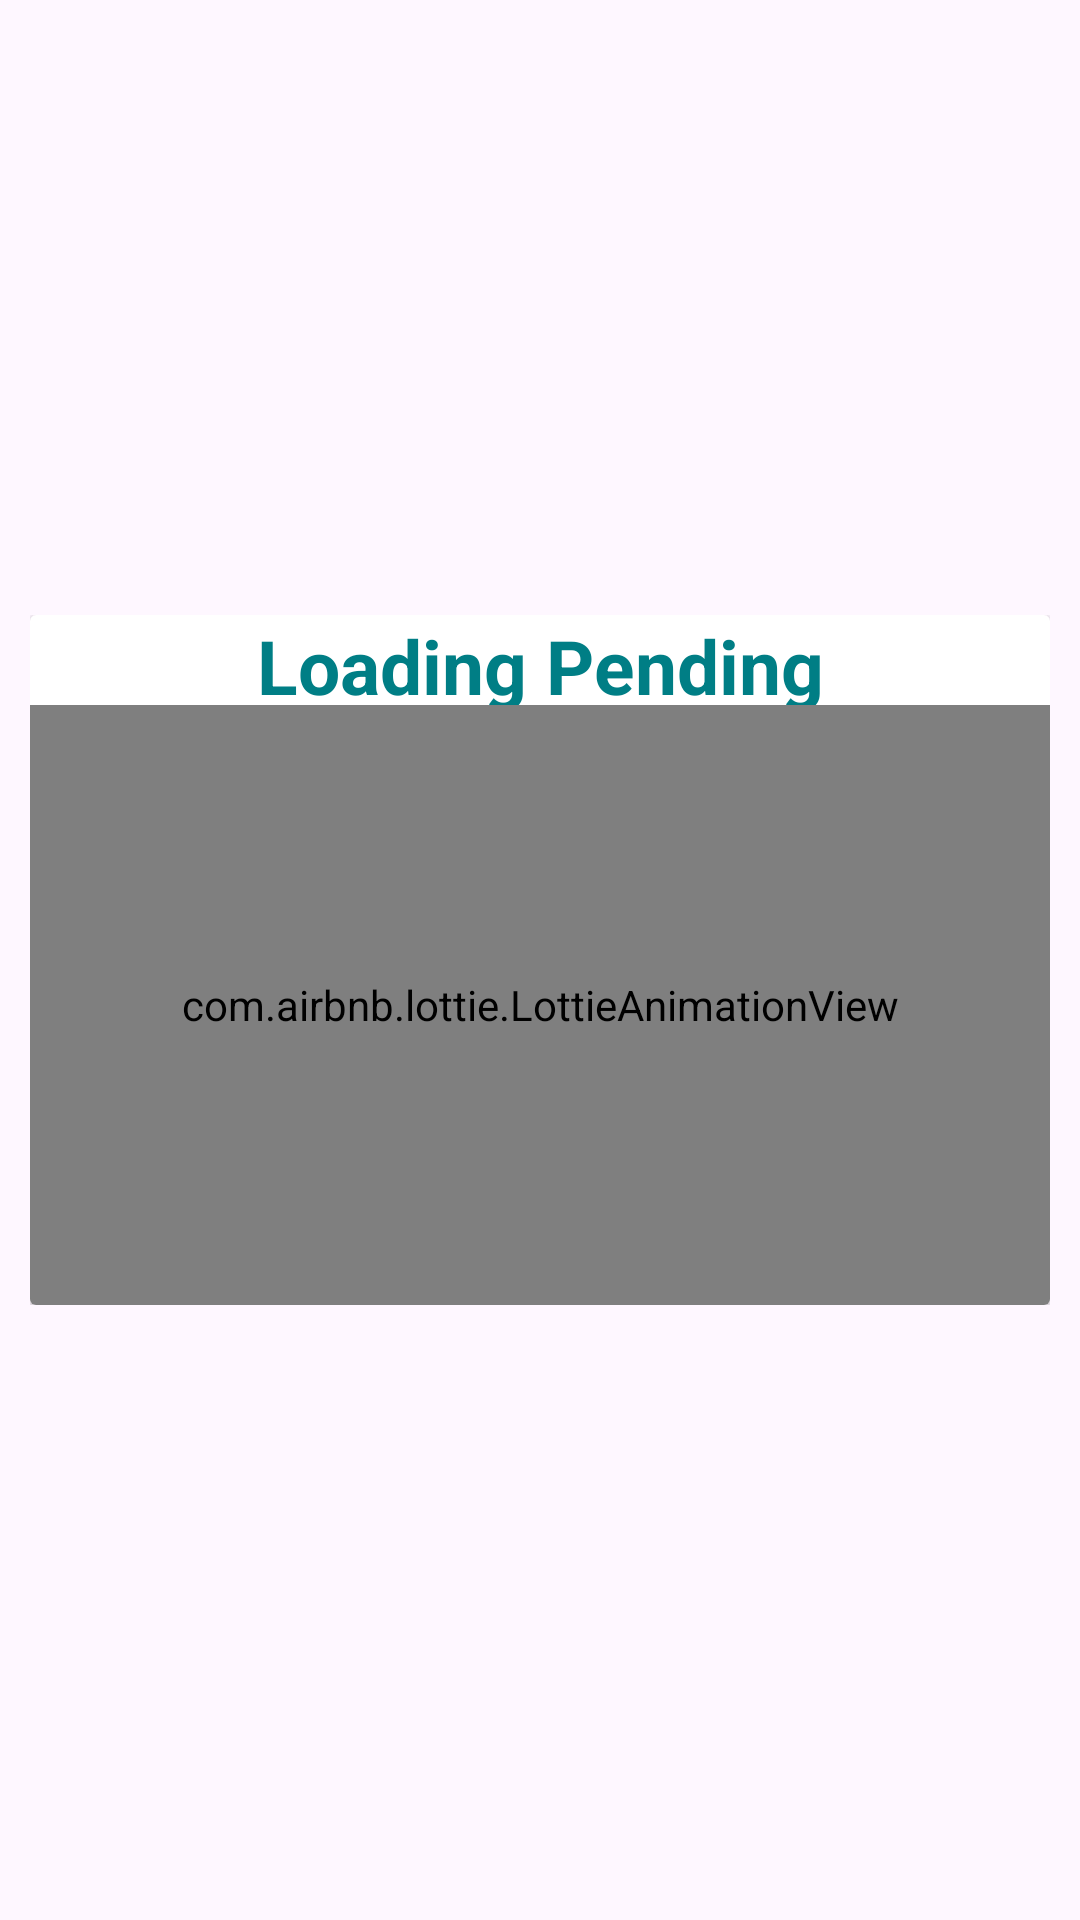

Write the Android layout XML for this screen, with the resource values it uses.
<!-- AndroidManifest.xml: application theme Theme.AppointCare -->
<!-- res/layout/fragment_doctor_pending_appointments.xml -->
<?xml version="1.0" encoding="utf-8"?>
<androidx.constraintlayout.widget.ConstraintLayout xmlns:android="http://schemas.android.com/apk/res/android"
    xmlns:tools="http://schemas.android.com/tools"
    android:layout_width="match_parent"
    android:layout_height="match_parent"
    android:padding="10dp"
    xmlns:app="http://schemas.android.com/apk/res-auto"
    android:orientation="vertical"
    tools:context=".activities.DoctorPendingAppointmentsFragment">

    <ScrollView
        android:id="@+id/scrollView2"
        android:layout_width="match_parent"
        android:layout_height="match_parent"
        app:layout_constraintBottom_toBottomOf="parent"
        app:layout_constraintEnd_toEndOf="parent"
        app:layout_constraintHorizontal_bias="0"
        app:layout_constraintStart_toStartOf="parent"
        app:layout_constraintTop_toTopOf="parent">

        <androidx.constraintlayout.widget.ConstraintLayout
            android:layout_width="match_parent"
            android:layout_height="wrap_content">

            <TextView
                android:visibility="gone"
                android:id="@+id/tv_pendingAppointments"
                android:layout_width="match_parent"
                android:layout_height="wrap_content"
                android:text="Pending Appointments"
                android:textAlignment="center"
                android:textColor="#000"
                android:textSize="25sp"
                android:layout_marginTop="80dp"
                android:textStyle="bold"
                app:layout_constraintTop_toTopOf="parent" />

            <androidx.recyclerview.widget.RecyclerView
                android:id="@+id/recyclerViewPendingAppoints"
                android:layout_width="match_parent"
                android:layout_height="1000dp"
                android:layout_marginTop="10dp"
                android:visibility="gone"
                android:layout_marginBottom="100dp"
                app:layout_constraintBottom_toBottomOf="parent"
                app:layout_constraintEnd_toEndOf="parent"
                app:layout_constraintHorizontal_bias="0.517"
                app:layout_constraintStart_toStartOf="parent"
                app:layout_constraintTop_toBottomOf="@+id/tv_pendingAppointments"
                app:layout_constraintVertical_bias="0.0"
                />

        </androidx.constraintlayout.widget.ConstraintLayout>

    </ScrollView>

    <RelativeLayout
        android:id="@+id/relativePendings"
        android:layout_width="match_parent"
        android:layout_height="wrap_content"
        android:orientation="vertical"
        android:gravity="center"
        app:layout_constraintBottom_toBottomOf="@+id/scrollView2"
        app:layout_constraintTop_toTopOf="@+id/scrollView2"
        tools:layout_editor_absoluteX="10dp">

        <androidx.cardview.widget.CardView
            android:id="@+id/noPendingAppointsCARD"
            android:layout_width="match_parent"
            android:layout_height="wrap_content"
            android:layout_alignParentTop="true"
            android:layout_gravity="center"
            android:layout_margin="25dp"
            android:visibility="gone"
            android:layout_marginStart="16dp"
            android:layout_marginEnd="16dp"
            android:backgroundTint="#fff"
            app:cardCornerRadius="10dp"
            app:cardElevation="20dp">

            <RelativeLayout
                android:layout_width="match_parent"
                android:layout_height="wrap_content">

                <ImageView
                    android:id="@+id/img_bookings"
                    android:layout_width="wrap_content"
                    android:layout_height="280dp"
                    android:src="@drawable/consultation_img" />

                <TextView
                    android:id="@+id/tv_noBookings"
                    android:layout_width="match_parent"
                    android:layout_height="wrap_content"
                    android:layout_below="@id/img_bookings"
                    android:text="No Pending Bookings"
                    android:textAlignment="center"
                    android:textColor="#000"
                    android:textSize="30sp"
                    android:textStyle="bold" />

                <TextView
                    android:id="@+id/tv_nobookingsdesc"
                    android:layout_width="match_parent"
                    android:layout_height="wrap_content"
                    android:layout_below="@id/tv_noBookings"
                    android:layout_marginBottom="20dp"
                    android:text="You have no Patients at the moment."
                    android:textAlignment="center"
                    android:textColor="#000"
                    android:textSize="18sp" />

            </RelativeLayout>
        </androidx.cardview.widget.CardView>

        <androidx.cardview.widget.CardView
            android:id="@+id/loadingCARD"
            android:layout_width="match_parent"
            android:backgroundTint="#fff"
            android:layout_height="wrap_content">

            <TextView
                android:id="@+id/tv_loading"
                android:layout_width="match_parent"
                android:layout_height="wrap_content"
                android:layout_marginStart="50dp"
                android:layout_marginEnd="50dp"
                android:text="Loading Pending Bookings..."
                android:textAlignment="center"
                android:textColor="@color/primarycolor"
                android:textSize="25sp"
                android:textStyle="bold"/>

            <com.airbnb.lottie.LottieAnimationView
                android:id="@+id/ltAnimation"
                android:layout_width="match_parent"
                android:layout_height="200dp"
                android:layout_alignParentTop="true"
                android:layout_marginTop="30dp"
                app:layout_constraintEnd_toEndOf="parent"
                app:layout_constraintHorizontal_bias="0.0"
                app:layout_constraintStart_toStartOf="parent"
                app:layout_constraintTop_toTopOf="parent"
                app:lottie_autoPlay="true"
                app:lottie_loop="true"
                app:lottie_rawRes="@raw/animation_loading" />
        </androidx.cardview.widget.CardView>



    </RelativeLayout>



</androidx.constraintlayout.widget.ConstraintLayout>
<!-- resources referenced by this layout -->
<resources>
  <color name="primarycolor">#007E85</color>
  <!-- drawable consultation_img: png bitmap (drawable, 176617 bytes) -->
  <style name="Theme.AppointCare" parent="Base.Theme.AppointCare" />
  <style name="Base.Theme.AppointCare" parent="Theme.Material3.DayNight.NoActionBar" />
</resources>
